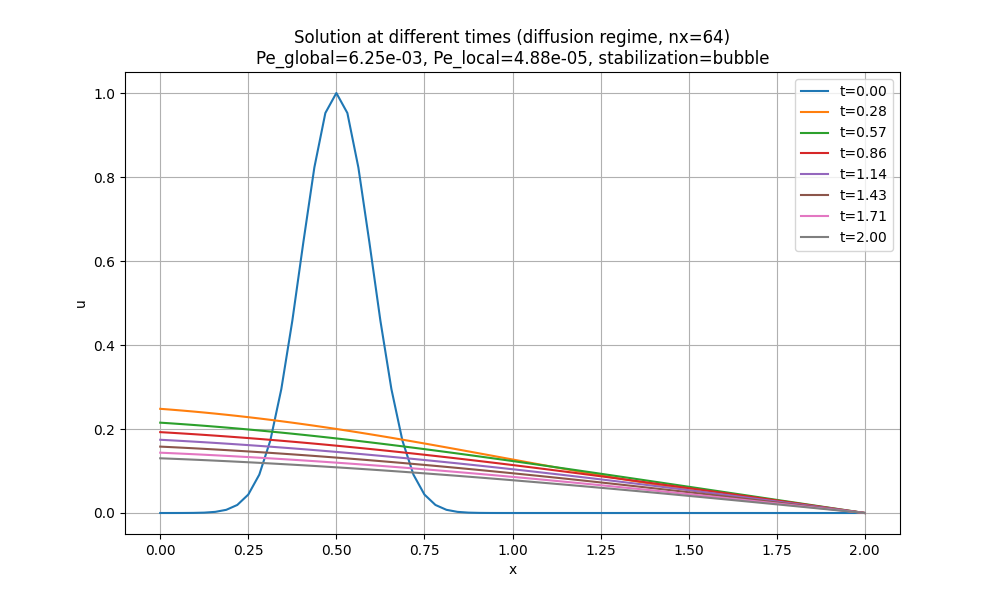

The table this chart was drawn from, first rows:
x, t_0.00, t_0.28, t_0.57, t_0.86, t_1.14, t_1.43, t_1.71, t_2.00
0.0, 3.726653172078705e-06, 0.248, 0.2151, 0.1925, 0.1744, 0.1581, 0.1436, 0.1303
0.03125, 1.693161243613007e-05, 0.246, 0.2134, 0.191, 0.173, 0.1568, 0.1425, 0.1293
0.0625, 6.976957719599735e-05, 0.2439, 0.2116, 0.1894, 0.1715, 0.1555, 0.1413, 0.1282
0.09375, 0.0002607, 0.2416, 0.2097, 0.1877, 0.17, 0.1541, 0.14, 0.127
0.125, 0.0008838, 0.2392, 0.2077, 0.186, 0.1684, 0.1527, 0.1387, 0.1259
0.1562, 0.002717, 0.2366, 0.2056, 0.1842, 0.1668, 0.1513, 0.1374, 0.1247
0.1875, 0.007576, 0.2339, 0.2034, 0.1823, 0.1651, 0.1497, 0.136, 0.1234
0.2188, 0.01916, 0.2311, 0.2012, 0.1804, 0.1634, 0.1482, 0.1346, 0.1221
0.25, 0.04394, 0.2281, 0.1989, 0.1784, 0.1616, 0.1466, 0.1331, 0.1208
0.2812, 0.09139, 0.2251, 0.1965, 0.1763, 0.1598, 0.1449, 0.1316, 0.1194
0.3125, 0.1724, 0.2218, 0.194, 0.1742, 0.1579, 0.1432, 0.1301, 0.118
0.3438, 0.295, 0.2185, 0.1914, 0.172, 0.1559, 0.1414, 0.1285, 0.1166
0.375, 0.4578, 0.215, 0.1888, 0.1698, 0.1539, 0.1396, 0.1268, 0.1151
0.4062, 0.6444, 0.2115, 0.1861, 0.1675, 0.1519, 0.1378, 0.1252, 0.1136
0.4375, 0.8226, 0.2078, 0.1833, 0.1651, 0.1498, 0.1359, 0.1234, 0.112
0.4688, 0.9523, 0.204, 0.1805, 0.1627, 0.1476, 0.1339, 0.1217, 0.1104
0.5, 1, 0.2001, 0.1775, 0.1603, 0.1454, 0.1319, 0.1199, 0.1088
0.5312, 0.9523, 0.1961, 0.1746, 0.1577, 0.1432, 0.1299, 0.118, 0.1071
0.5625, 0.8226, 0.1919, 0.1715, 0.1552, 0.1409, 0.1278, 0.1161, 0.1054
0.5938, 0.6444, 0.1877, 0.1684, 0.1525, 0.1385, 0.1257, 0.1142, 0.1036
0.625, 0.4578, 0.1834, 0.1653, 0.1499, 0.1362, 0.1235, 0.1122, 0.1019
0.6562, 0.295, 0.1791, 0.162, 0.1471, 0.1337, 0.1213, 0.1103, 0.1
0.6875, 0.1724, 0.1746, 0.1588, 0.1444, 0.1312, 0.1191, 0.1082, 0.09819
0.7188, 0.09139, 0.1701, 0.1554, 0.1415, 0.1287, 0.1168, 0.1061, 0.09632
0.75, 0.04394, 0.1655, 0.1521, 0.1387, 0.1262, 0.1145, 0.104, 0.09441
0.7812, 0.01916, 0.1609, 0.1487, 0.1358, 0.1235, 0.1121, 0.1019, 0.09247
0.8125, 0.007576, 0.1562, 0.1452, 0.1328, 0.1209, 0.1098, 0.09973, 0.0905
0.8438, 0.002717, 0.1514, 0.1417, 0.1298, 0.1182, 0.1073, 0.09752, 0.08849
0.875, 0.0008838, 0.1467, 0.1382, 0.1268, 0.1155, 0.1049, 0.09529, 0.08646
0.9062, 0.0002607, 0.1419, 0.1346, 0.1237, 0.1127, 0.1024, 0.09302, 0.0844
0.9375, 6.976957719599741e-05, 0.1371, 0.131, 0.1206, 0.1099, 0.09982, 0.09071, 0.08232
0.9688, 1.693161243613007e-05, 0.1323, 0.1274, 0.1174, 0.1071, 0.09725, 0.08838, 0.0802
1.0, 3.72665317207869e-06, 0.1274, 0.1237, 0.1142, 0.1042, 0.09465, 0.08602, 0.07806
1.031, 7.439231317435075e-07, 0.1226, 0.12, 0.111, 0.1013, 0.09202, 0.08363, 0.07589
1.062, 1.3468696888087203e-07, 0.1178, 0.1163, 0.1077, 0.09836, 0.08936, 0.08122, 0.0737
1.094, 2.211625175827169e-08, 0.1131, 0.1125, 0.1044, 0.09539, 0.08667, 0.07877, 0.07148
1.125, 3.2937141103061227e-09, 0.1083, 0.1088, 0.1011, 0.09239, 0.08395, 0.0763, 0.06924
1.156, 4.4488596501294333e-10, 0.1036, 0.105, 0.09774, 0.08935, 0.0812, 0.07381, 0.06698
1.188, 5.450043132884285e-11, 0.09891, 0.1012, 0.09436, 0.08629, 0.07843, 0.07129, 0.06469
1.219, 6.055354917708464e-12, 0.09429, 0.09735, 0.09094, 0.0832, 0.07563, 0.06874, 0.06238
1.25, 6.101936677605781e-13, 0.08972, 0.09352, 0.08751, 0.08009, 0.0728, 0.06618, 0.06005
1.281, 5.576789079112324e-14, 0.08521, 0.08968, 0.08404, 0.07695, 0.06995, 0.06359, 0.0577
1.312, 4.622630405485084e-15, 0.08076, 0.08582, 0.08056, 0.07378, 0.06708, 0.06098, 0.05534
1.344, 3.475222003604233e-16, 0.07638, 0.08195, 0.07705, 0.07059, 0.06419, 0.05835, 0.05295
1.375, 2.3695417473442425e-17, 0.07207, 0.07808, 0.07351, 0.06738, 0.06127, 0.0557, 0.05055
1.406, 1.4653271804472206e-18, 0.06783, 0.0742, 0.06996, 0.06414, 0.05833, 0.05303, 0.04813
1.438, 8.218513554216485e-20, 0.06367, 0.07031, 0.06639, 0.06089, 0.05538, 0.05034, 0.04569
1.469, 4.1806169357224916e-21, 0.05959, 0.06642, 0.0628, 0.05762, 0.0524, 0.04764, 0.04324
1.5, 1.9287498483164293e-22, 0.05558, 0.06252, 0.0592, 0.05432, 0.04941, 0.04492, 0.04077
1.531, 8.07048926120063e-24, 0.05165, 0.05862, 0.05557, 0.05101, 0.04641, 0.04219, 0.03829
1.562, 3.062754970991627e-25, 0.0478, 0.05472, 0.05194, 0.04769, 0.04338, 0.03944, 0.03579
1.594, 1.0541758847080082e-26, 0.04402, 0.05082, 0.04828, 0.04434, 0.04034, 0.03668, 0.03329
1.625, 3.2908065827456208e-28, 0.04032, 0.04691, 0.04462, 0.04099, 0.03729, 0.03391, 0.03077
1.656, 9.317088874105807e-30, 0.03669, 0.043, 0.04094, 0.03762, 0.03423, 0.03112, 0.02824
1.688, 2.3924767857254e-31, 0.03312, 0.03909, 0.03726, 0.03424, 0.03116, 0.02833, 0.02571
1.719, 5.572019930991489e-33, 0.02961, 0.03519, 0.03356, 0.03085, 0.02807, 0.02552, 0.02316
1.75, 1.1771756501072936e-34, 0.02617, 0.03128, 0.02985, 0.02745, 0.02498, 0.02271, 0.02061
1.781, 2.2591701591070763e-36, 0.02278, 0.02737, 0.02614, 0.02403, 0.02187, 0.01989, 0.01805
1.812, 3.995294276472635e-38, 0.01943, 0.02346, 0.02242, 0.02062, 0.01876, 0.01706, 0.01548
1.844, 7.510030676324536e-40, 0.01613, 0.01955, 0.01869, 0.01719, 0.01565, 0.01423, 0.01291
... 5 more rows
